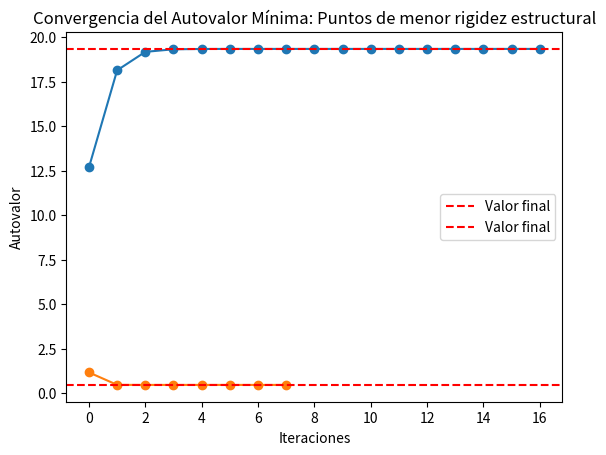

Source code (Python):
# Optimización del Diseño de un Puente mediante Análisis Estructural.   

import math
import matplotlib.pyplot as plt

class Determinante:
    def __init__(self):
        pass
    
    def determinante(self, matriz):
        if len(matriz) == 2:
            return ((matriz[0][0] * matriz[1][1]) - (matriz[0][1] * matriz[1][0]))
        determinante = 0
        for c in range(len(matriz)):
            # Crear una submatriz. Expansión por cofactores a partir de la fila 1.
            submatriz = [fila[:c] + fila[c+1:] for fila in matriz[1:]]
            # Calcular el determinante.
            determinante += ((-1) ** c) * matriz[0][c] * self.determinante(submatriz)
        return determinante

class Inversa:
    def __init__(self):
        pass

    def inversa(self, matriz):
        n = len(matriz)
        A = self.copiar_matriz(matriz)
        identidad = [[1 if i == j else 0 for j in range(n)] for i in range(n)]
        for i in range(n):
            A[i] += identidad[i]
        for i in range(n):
            if abs(A[i][i]) < 1e-12:
                for j in range(i + 1, n):
                    if abs(A[j][i]) > abs(A[i][i]):
                        A[i], A[j] = A[j], A[i]
                        break
            pivote = A[i][i]
            A[i] = [x / pivote for x in A[i]]
            for j in range(n):
                if j != i:
                    factor = A[j][i]
                    A[j] = [a - factor * b for a, b in zip(A[j], A[i])]
        return [fila[n:] for fila in A]
    
class NumeroCondicion(Determinante, Inversa):
    def __init__(self, A):
        self.A = A
        Determinante.__init__(self)
        self.detA = self.determinante(A)
        Inversa.__init__(self)
        self.condA = self.calcular_condA()

    def calcular_condA(self):
        if self.detA == 0:
            print("La matriz A no es invertible.")
            return None
        else:
            invA = self.inversa(self.A)
            return self.norma_matriz(self.A) * self.norma_matriz(invA)
    
    def copiar_matriz(self, matriz):
        return [fila[:] for fila in matriz]
    
    def norma_matriz(self, matriz):
        return math.sqrt(sum(x**2 for fila in matriz for x in fila))
    
class MetodoPotencia:
    def __init__(self, A, x0, tolerancia):
        self.A = A
        self.x0 = x0
        self.tolerancia = tolerancia
        self.autovaloresmax, self.autovectoresmax = self.metodo_potencia()

    def metodo_potencia(self, error = 1):
        if (len(self.A) == len(self.x0)):
            autovalores = []
            autovectores = []
            vector = self.x0
            while error > self.tolerancia:
                Ax = self.producto(self.A, vector) 
                norma = self.norma_vectormp(Ax)
                autovalores.append(norma)
                vector = [x / norma for x in Ax]
                autovectores.append(vector)
                if (len(autovalores) > 1):
                    error = abs(autovalores[-1] - autovalores[-2])
            return autovalores, autovectores
        else:
            print("Error de dimensiones")
        
    def producto(self, matriz, vector):
        return [sum(a * b for a, b in zip(fila, vector)) for fila in matriz]
    
    def norma_vectormp(self, vector):
        return math.sqrt(sum(x**2 for x in vector))
    
class MetodoPotenciaInversa(Determinante, Inversa):
    def __init__(self, A, x0, tolerancia):
        self.A = A
        self.x0 = x0
        self.tolerancia = tolerancia
        Determinante.__init__(self)
        self.detA = self.determinante(A)
        if self.detA != 0:
            Inversa.__init__(self)
            self.invA = self.inversa(A)
            self.autovaloresmin, self.autovectoresmin = self.metodo_potenciainv()
        else:
            print("La matriz no es invertible")
    
    def copiar_matriz(self, matriz):
        return [fila[:] for fila in matriz]

    def metodo_potenciainv(self, error = 1):
        if (len(self.A) == len(self.x0)):
            autovalores = []
            autovectores = []
            vector = self.x0
            while error > self.tolerancia:
                invAx = self.producto(self.invA, vector) 
                norma = self.norma_vectormpi(invAx)
                autovalores.append(1/norma)
                vector = [x / norma for x in invAx]
                autovectores.append(vector)
                if (len(autovalores) > 1):
                    error = abs(autovalores[-1] - autovalores[-2])
            return autovalores, autovectores
        else:
            print("Error de dimensiones")
        
    def producto(self, matriz, vector):
        return [sum(a * b for a, b in zip(fila, vector)) for fila in matriz]
    
    def norma_vectormpi(self, vector):
        return math.sqrt(sum(x**2 for x in vector))
    
class MatrizRigidez(NumeroCondicion, MetodoPotencia, MetodoPotenciaInversa):
    def __init__(self, A):
        NumeroCondicion.__init__(self, A)
        MetodoPotencia.__init__(self, A, [1, 0, 0], 1e-12)
        MetodoPotenciaInversa.__init__(self, A, [1, 0, 0], 1e-12)

# Código Principal:

# Matriz de rigidez: Describe la relación entre fuerzas aplicadas y desplazamiento de puntos clave del puente.
matrizrigidez = [[4, 8, 9], 
                [8, 8, 5], 
                [9, 5, 1]]

mc = MatrizRigidez(matrizrigidez)

# Número de condición de la matriz de rigidez.
print("--- Resistencia de la estructura a fuerzas aplicadas ---")
print(f"Número de condición: {mc.condA}")

# Autovalor dominante de la matriz de rigidez.
print("\n--- Autovalor dominante: Puntos de mayor rigidez de la estructura ---")
print(f"\nAutovalor máximo: {mc.autovaloresmax[-1]}")
print(f"Autovector normalizado (dirección de mayor resistencia estructural): {mc.autovectoresmax[-1]}")

# Comprobación:
print(f"\nComprobación\nAX = {mc.producto(mc.A, mc.autovectoresmax[-1])}")
print(f"LambdaX = {[mc.autovaloresmax[-1] * x for x in mc.autovectoresmax[-1]]}")

plt.plot(mc.autovaloresmax, marker='o')
plt.title('Convergencia del Autovalor Dominante: Puntos de mayor rigidez estructural')
plt.xlabel('Iteraciones')
plt.ylabel('Autovalor')
plt.grid()
plt.axhline(y=mc.autovaloresmax[-1], color='r', linestyle='--', label='Valor final')
plt.legend()
plt.show()

# Autovalor mínimo de la matriz de rigidez.
if (mc.detA != 0):
    print("\n--- Autovalor mínimo: Puntos de menor rigidez de la estructura ---")
    print(f"\nAutovalor mínimo: {mc.autovaloresmin[-1]}")
    print(f"Autovector normalizado (dirección de mayor vulnerabilidad estructural): {mc.autovectoresmin[-1]}")

    # Comprobación:
    print(f"\nComprobación\ninvAX = {mc.producto(mc.invA, mc.autovectoresmin[-1])}")
    print(f"LambdaX = {[(1/mc.autovaloresmin[-1]) * x for x in mc.autovectoresmin[-1]]}")

    plt.plot(mc.autovaloresmin, marker='o')
    plt.title('Convergencia del Autovalor Mínima: Puntos de menor rigidez estructural')
    plt.xlabel('Iteraciones')
    plt.ylabel('Autovalor')
    plt.grid()
    plt.axhline(y=mc.autovaloresmin[-1], color='r', linestyle='--', label='Valor final')
    plt.legend()
    plt.show()